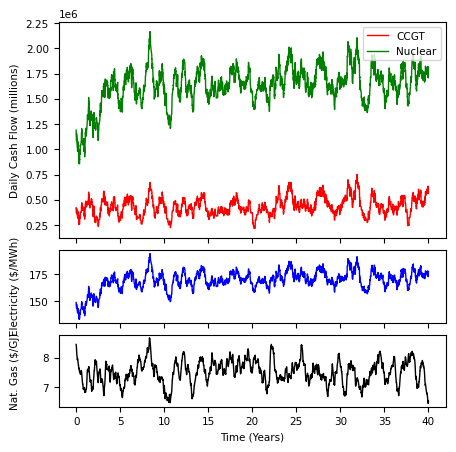
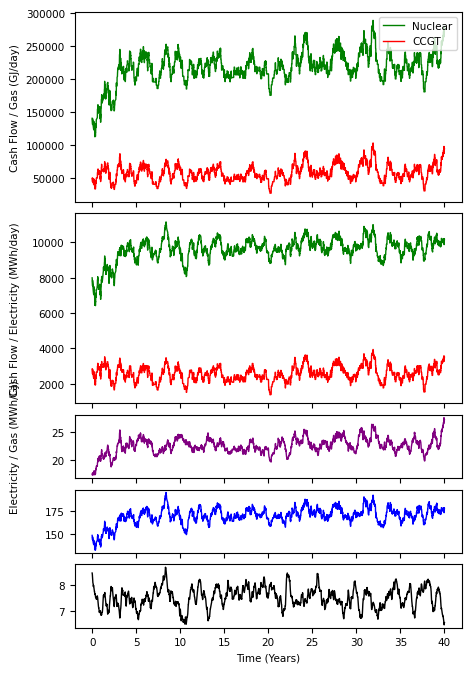

Write Python code to recreate these figures, in order.
import argparse
from dataclasses import dataclass
from typing import Dict, Optional

import matplotlib.gridspec as gridspec
import matplotlib.pyplot as plt
import numpy as np

plt.rcParams['font.family'] = 'Times New Roman'
plt.rcParams['font.size'] = '7.5'

HOURS_PER_DAY = 24
DAYS_PER_YEAR = 365
GAS_OPEX = 5
TIER_BENCHMARK = 0.00 #TODO change
URANIUM_PRICE = 0.94  # CAD/GJ
URANIUM_CONVERSION = 10.8
TIME = 40 * DAYS_PER_YEAR
ANNUAL_DISCOUNT_RATE = 0.05
DISCOUNT_RATE = (1 + ANNUAL_DISCOUNT_RATE) ** (1 / DAYS_PER_YEAR) - 1

CCGT_BUILD_COST = 1.5e9
CCGT_CAPACITY_FACTOR = 0.60
CCGT_CAPACITY = 1000
CCGT_FIXED_OM = 40 * 10 ** 6 / DAYS_PER_YEAR
CCGT_OPEX = 5

NUC_BUILD_COST = 8e9
NUC_CAPACITY_FACTOR = 0.9
NUC_CAPACITY = 1000
NUC_FIXED_OM = 150 * 1.37 * 10 ** 6 / DAYS_PER_YEAR
NUC_OPEX = 30

DISCOUNTS = np.array([1 / ((1 + DISCOUNT_RATE) ** t) for t in range(TIME)])
WINDOW = 180


@dataclass
class GasPriceConfig:
    starting_price: float = 1.5 * 5 #TODO change
    average_price: float = 1.5 * 5 #TODO change and save
    std: float = 0.5
    mean_reversion: float = 0.1


@dataclass
class CarbonPriceConfig:
    increase_days: int = 4 * DAYS_PER_YEAR
    start: int = 95
    end: int = 170


@dataclass
class ElectricityPriceConfig:
    scarcity_prob: float = 0.05
    scarcity_price: float = 500
    t_on_margin_low_eff_gas: float = 0.68
    t_on_margin_high_eff_gas: float = 0.21
    t_on_margin_zero_price: float = 0.06
    t_on_margin_hydro: float = 0.037
    t_on_margin_other: float = 0.013


@dataclass
class CostGasGenConfig:
    heat_rate: float
    co2_intensity: float


COST_LOW_EFF_GAS_GEN_CONFIG = CostGasGenConfig(heat_rate=11, co2_intensity=0.58)
COST_HIGH_EFF_GAS_GEN_CONFIG = CostGasGenConfig(heat_rate=6.5, co2_intensity=0.37)


def _normalize_rng(rng: Optional[np.random.Generator]) -> np.random.Generator:
    if rng is None:
        return np.random.default_rng()
    if isinstance(rng, np.random.Generator):
        return rng
    return np.random.default_rng(rng)


def daily_loan_payment(principle: float, rate: float, number_of_payments: int) -> float:
    return principle * (rate * (1 + rate) ** number_of_payments) / ((1 + rate) ** number_of_payments - 1)


CCGT_LOAN_PAYMENT = daily_loan_payment(CCGT_BUILD_COST, DISCOUNT_RATE, TIME)
NUC_LOAN_PAYMENT = daily_loan_payment(NUC_BUILD_COST, DISCOUNT_RATE, TIME)


def gas_price_path(config: GasPriceConfig, rng: Optional[np.random.Generator] = None) -> np.ndarray:
    rng = _normalize_rng(rng)
    prices = np.empty(TIME)
    prices[0] = config.starting_price
    for t in range(1, TIME):
        shock = rng.normal(0, config.std)
        prices[t] = max(0.0, prices[t - 1] + config.mean_reversion * (config.average_price - prices[t - 1]) + shock)
    return prices


def carbon_price_path(config: CarbonPriceConfig) -> np.ndarray:
    increasing = np.linspace(config.start, config.end, config.increase_days)
    flat = np.full(TIME - config.increase_days, config.end)
    return np.concatenate([increasing, flat])


def gas_gen_opex(gas_price: float, carbon_price: float, config: CostGasGenConfig) -> float:
    fuel_cost = config.heat_rate * gas_price
    carbon_cost = carbon_price * (config.co2_intensity - TIER_BENCHMARK)
    return fuel_cost + GAS_OPEX + carbon_cost


def electricity_price(
    gas_price: float,
    carbon_price: float,
    config: ElectricityPriceConfig,
    rng: Optional[np.random.Generator] = None,
) -> float:
    rng = _normalize_rng(rng)
    low_eff_gas_cost = gas_gen_opex(gas_price, carbon_price, COST_LOW_EFF_GAS_GEN_CONFIG)
    high_eff_gas_cost = gas_gen_opex(gas_price, carbon_price, COST_HIGH_EFF_GAS_GEN_CONFIG)
    hydro_cost = 80
    other_cost = 40

    base_price = (
        low_eff_gas_cost * config.t_on_margin_low_eff_gas
        + high_eff_gas_cost * config.t_on_margin_high_eff_gas
        + 0 * config.t_on_margin_zero_price
        + hydro_cost * config.t_on_margin_hydro
        + other_cost * config.t_on_margin_other
    )

    if rng.random() < config.scarcity_prob:
        return config.scarcity_price
    return base_price


def ccgt_cashflow(
    gas_price: float,
    electricity_price_value: float,
    carbon_price: float,
    discount: float,
) -> float:
    mwh_per_day = CCGT_CAPACITY * CCGT_CAPACITY_FACTOR * HOURS_PER_DAY
    revenue = electricity_price_value * mwh_per_day
    opex = gas_gen_opex(gas_price, carbon_price, COST_HIGH_EFF_GAS_GEN_CONFIG) * mwh_per_day
    return (revenue - opex - CCGT_FIXED_OM - CCGT_LOAN_PAYMENT) * discount


def nuc_cashflow(electricity_price_value: float, discount: float) -> float:
    mwh_per_day = NUC_CAPACITY * NUC_CAPACITY_FACTOR * HOURS_PER_DAY
    revenue = electricity_price_value * mwh_per_day
    opex = URANIUM_CONVERSION * URANIUM_PRICE * mwh_per_day + NUC_OPEX
    return (revenue - opex - NUC_FIXED_OM - NUC_LOAN_PAYMENT) * discount


def moving_average(values: np.ndarray, window: int = WINDOW) -> np.ndarray:
    if window <= 1:
        return values.copy()
    weights = np.ones(window)
    weighted_sum = np.convolve(values, weights, mode='same')
    sample_count = np.convolve(np.ones_like(values), weights, mode='same')
    return weighted_sum / sample_count


def simulate_single_scenario(
    gas_config: GasPriceConfig = GasPriceConfig(),
    carbon_config: CarbonPriceConfig = CarbonPriceConfig(),
    electricity_config: ElectricityPriceConfig = ElectricityPriceConfig(),
    rng: Optional[np.random.Generator] = None,
) -> Dict[str, np.ndarray | float]:
    rng = _normalize_rng(rng)
    gas_prices = gas_price_path(gas_config, rng)
    carbon_prices = carbon_price_path(carbon_config)
    electricity_prices = np.empty(TIME)

    for t in range(TIME):
        electricity_prices[t] = electricity_price(gas_prices[t], carbon_prices[t], electricity_config, rng)

    gas_cash = np.empty(TIME)
    nuc_cash = np.empty(TIME)
    for t in range(TIME):
        gas_cash[t] = ccgt_cashflow(gas_prices[t], electricity_prices[t], carbon_prices[t], DISCOUNTS[t])
        nuc_cash[t] = nuc_cashflow(electricity_prices[t], DISCOUNTS[t])

    return {
        'gas_prices': gas_prices,
        'carbon_prices': carbon_prices,
        'electricity_prices': electricity_prices,
        'gas_cash': gas_cash,
        'nuc_cash': nuc_cash,
        'gas_prices_moving_avg': moving_average(gas_prices),
        'electricity_moving_avg': moving_average(electricity_prices),
        'gas_moving_avg': moving_average(gas_cash / DISCOUNTS),
        'nuc_moving_avg': moving_average(nuc_cash / DISCOUNTS),
        'ccgt_npv': float(np.sum(gas_cash)),
        'nuclear_npv': float(np.sum(nuc_cash)),
        'avg_gas_price': float(np.mean(gas_prices)),
        'avg_electricity_price': float(np.mean(electricity_prices)),
    }


def print_summary(metrics: Dict[str, np.ndarray | float]) -> None:
    print(f'CCGT NPV: {metrics["ccgt_npv"]:,.0f}')
    print(f'Nuclear NPV: {metrics["nuclear_npv"]:,.0f}')
    print(f'Avg Gas Price: {metrics["avg_gas_price"]:.4f}')
    print(f'Avg Electricity Price: {metrics["avg_electricity_price"]:.4f}')


def plot_scenario(metrics: Dict[str, np.ndarray | float]) -> None:
    fig = plt.figure(figsize=(5,5))
    gs = gridspec.GridSpec(3, 1, height_ratios=[3, 1, 1], hspace=0.1)
    time_years = np.arange(TIME) / DAYS_PER_YEAR

    ax1 = fig.add_subplot(gs[0])
    ax1.plot(time_years, metrics['gas_moving_avg'], color='red', label='CCGT', linewidth=1)
    ax1.plot(time_years, metrics['nuc_moving_avg'], color='green', label='Nuclear', linewidth=1)
    ax1.set_ylabel('Daily Cash Flow (millions)')
    ax1.label_outer()
    ax1.legend(loc='upper right')

    ax3 = fig.add_subplot(gs[1], sharex=ax1)
    ax3.plot(time_years, metrics['electricity_moving_avg'], color='blue', linewidth=1)
    ax3.set_ylabel('Electricity ($/MWh)')
    ax3.label_outer()

    ax4 = fig.add_subplot(gs[2], sharex=ax1)
    ax4.plot(time_years, metrics['gas_prices_moving_avg'], color='black', linewidth=1)
    ax4.set_ylabel('Nat. Gas ($/GJ)')
    ax4.set_xlabel('Time (Years)')
    fig.align_ylabels([ax1, ax3, ax4])

    plt.savefig("fig2.svg", dpi=1200, bbox_inches="tight")

    fig2 = plt.figure(figsize=(5,8))
    gs2 = gridspec.GridSpec(5, 1, height_ratios=[3, 3, 1, 1, 1], hspace=0.1)

    cashflow_per_electricity = metrics['gas_moving_avg'] / metrics['electricity_moving_avg']
    nuc_cashflow_per_electricity = metrics['nuc_moving_avg'] / metrics['electricity_moving_avg']

    ax5 = fig2.add_subplot(gs2[0])
    ax5.plot(time_years, metrics['nuc_moving_avg'] / metrics['gas_prices_moving_avg'], color='green', label='Nuclear', linewidth=1)
    ax5.plot(time_years, metrics['gas_moving_avg'] / metrics['gas_prices_moving_avg'], color='red', label='CCGT', linewidth=1)
    ax5.set_ylabel('Cash Flow / Gas (GJ/day)')
    ax5.label_outer()
    ax5.legend(loc='upper right')

    ax6 = fig2.add_subplot(gs2[1])
    ax6.plot(time_years, nuc_cashflow_per_electricity, color='green', label='Nuclear', linewidth=1)
    ax6.plot(time_years, cashflow_per_electricity, color='red', label='CCGT', linewidth=1)
    ax6.set_ylabel('Cash Flow / Electricity (MWh/day)')
    ax6.label_outer()

    ax7 = fig2.add_subplot(gs2[2])
    ax7.plot(time_years, metrics['electricity_moving_avg'] / metrics['gas_prices_moving_avg'], color='purple', linewidth=1)
    ax7.set_ylabel('Electricity / Gas (MWh/GJ)')
    ax7.label_outer()

    ax8 = fig2.add_subplot(gs2[3])
    ax8.plot(time_years, metrics['electricity_moving_avg'], color='blue', linewidth=1)
    ax8.label_outer()

    ax9 = fig2.add_subplot(gs2[4])
    ax9.plot(time_years, metrics['gas_prices_moving_avg'], color='black', linewidth=1)
    ax9.set_xlabel('Time (Years)')
    fig2.align_ylabels([ax5, ax6, ax7, ax8, ax9])

    plt.savefig("fig3.svg", dpi=1200, bbox_inches="tight")


def main() -> None:
    parser = argparse.ArgumentParser(description='Run a single electricity/gas economics scenario.')
    parser.add_argument('--no-plot', action='store_true', help='Skip plotting and print only the summary statistics.')
    args = parser.parse_args()

    metrics = simulate_single_scenario()
    print_summary(metrics)
    if not args.no_plot:
        plot_scenario(metrics)


if __name__ == '__main__':
    main()
